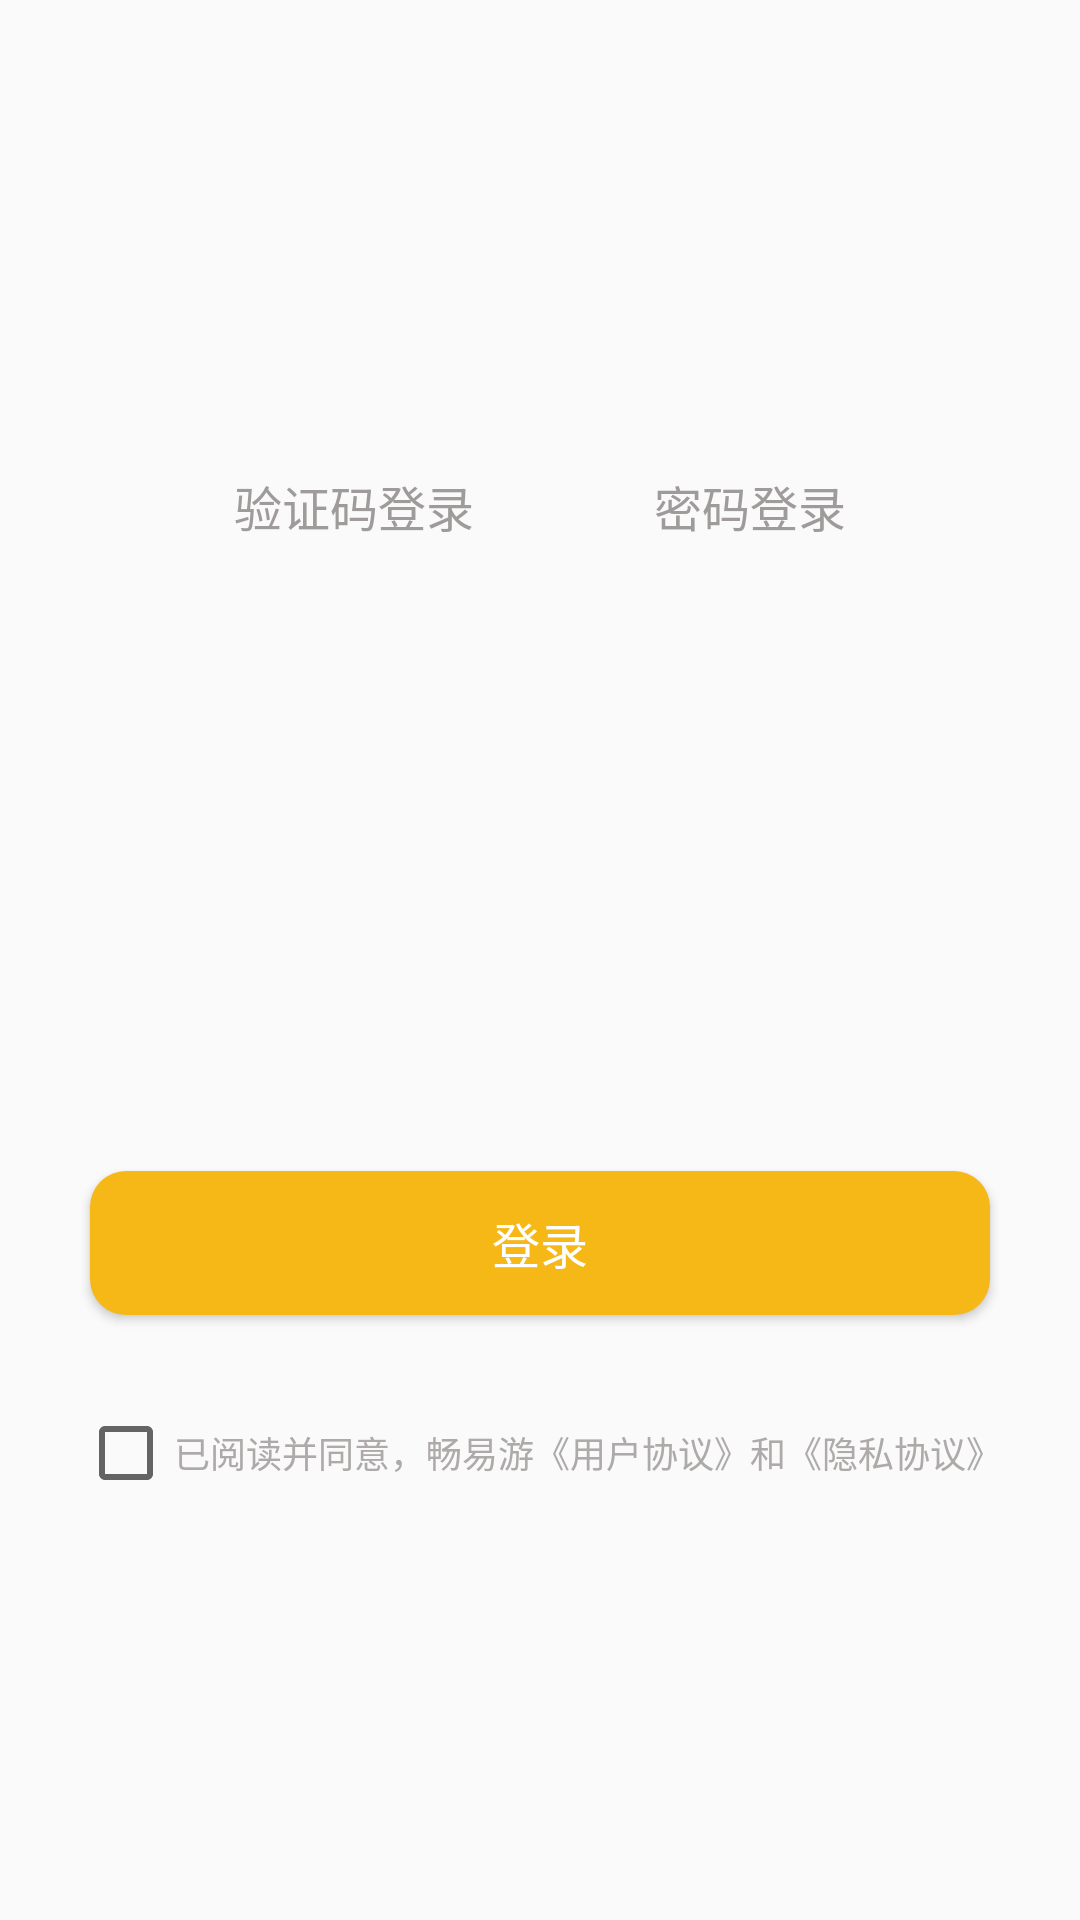

Write the Android layout XML for this screen, with the resource values it uses.
<!-- AndroidManifest.xml: application theme Theme.BUGAwayMe -->
<!-- res/layout/activity_login.xml -->
<?xml version="1.0" encoding="utf-8"?>
<LinearLayout xmlns:android="http://schemas.android.com/apk/res/android"
    xmlns:app="http://schemas.android.com/apk/res-auto"
    xmlns:tools="http://schemas.android.com/tools"
    android:layout_width="match_parent"
    android:layout_height="match_parent"
    android:orientation="vertical"
    tools:context=".LoginActivity"
    >

    <androidx.appcompat.widget.Toolbar
        android:id="@+id/toolbar_login"
        android:layout_width="match_parent"
        android:layout_height="wrap_content"
        app:navigationIcon="@drawable/baseline_arrow_back_24"
        tools:ignore="MissingConstraints"
        />

    <LinearLayout
        android:layout_width="match_parent"
        android:layout_height="wrap_content"
        android:layout_marginTop="101dp"
        android:gravity="center_horizontal"
        android:orientation="horizontal">

        <TextView
            android:id="@+id/tv_login_verification"
            android:layout_width="wrap_content"
            android:layout_height="match_parent"
            android:text="验证码登录"
            android:textColor="@color/selector_tv_login"
            style="@style/my_text_black_style"
            />

        <TextView
            android:id="@+id/tv_login_password"
            android:layout_width="wrap_content"
            android:layout_height="match_parent"
            android:text="密码登录"
            android:textColor="@color/selector_tv_login"
            style="@style/my_text_black_style"
            android:layout_marginStart="60dp"
            />


    </LinearLayout>

    <androidx.viewpager2.widget.ViewPager2
        android:layout_width="match_parent"
        android:layout_height="200dp"
        android:id="@+id/vp_login"
        />


    <Button
        android:id="@+id/login_bt_login"
        android:layout_width="match_parent"
        android:layout_height="wrap_content"
        android:layout_marginHorizontal="30dp"
        android:layout_marginTop="10dp"
        style="@style/my_button_style"
        android:text="登录"
        android:layout_gravity="center_horizontal"


        />
    <LinearLayout
        android:layout_width="match_parent"
        android:layout_height="wrap_content"
        android:orientation="horizontal"
        android:gravity="center_horizontal"
        android:layout_marginTop="30sp"
        >
        <CheckBox
            android:layout_width="wrap_content"
            android:layout_height="wrap_content"
            />
        <TextView
            android:gravity="center_vertical"
            android:layout_width="wrap_content"
            android:layout_height="match_parent"
            android:text="已阅读并同意，畅易游《用户协议》和《隐私协议》"
            android:maxLines="1"
            android:textColor="#ffaeaaaa"
            android:textSize="12sp"
            android:id="@+id/tv_protocol_login"

            />
    </LinearLayout>
</LinearLayout>
<!-- resources referenced by this layout -->
<resources>
  <style name="my_button_style">
          <item name="android:background">@drawable/selector_bt</item>
          <item name="android:textColor">@color/white</item>
          <item name="android:textSize">@dimen/font_big</item>
          <item name="android:height">47dp</item>
  
      </style>
  <style name="my_text_black_style">
          <item name="android:textSize">@dimen/font_big</item>
          <item name="android:textColor">@color/black</item>
          <item name="android:gravity">center</item>
      </style>
  <style name="Theme.BUGAwayMe" parent="Theme.MaterialComponents.DayNight.NoActionBar.Bridge">
          
          <item name="colorPrimary">@color/orange</item>
          <item name="colorPrimaryVariant">@color/transparent_gray</item>
          <item name="colorOnPrimary">@color/white</item>
          
          <item name="colorSecondary">@color/teal_200</item>
          <item name="colorSecondaryVariant">@color/teal_700</item>
          <item name="colorOnSecondary">@color/black</item>
          
          <item name="android:statusBarColor">?attr/colorPrimaryVariant</item>
          
      </style>
  <!-- drawable selector_bt (drawable) -->
  <?xml version="1.0" encoding="utf-8"?>
  <selector xmlns:android="http://schemas.android.com/apk/res/android">
  
      <item android:state_pressed="true">
          <shape android:shape="rectangle">
              <solid android:color="@color/bt_color_selected"/>
              <corners android:radius="12dp" />
          </shape>
      </item>
  
      <item >
          <shape android:shape="rectangle">
              <solid android:color="@color/bt_color"/>
              <corners android:radius="12dp" />
          </shape>
      </item>
  </selector>
  <color name="white">#FFFFFFFF</color>
  <dimen name="font_big">16sp</dimen>
  <color name="black">#FF000000</color>
  <color name="orange">#FFF6B817</color>
  <color name="transparent_gray">#99d9d9d9</color>
  <color name="teal_200">#FF03DAC5</color>
  <color name="teal_700">#FF018786</color>
  <color name="bt_color_selected">@color/dark_orange</color>
  <color name="bt_color">@color/orange</color>
  <color name="dark_orange">#B88604</color>
</resources>
